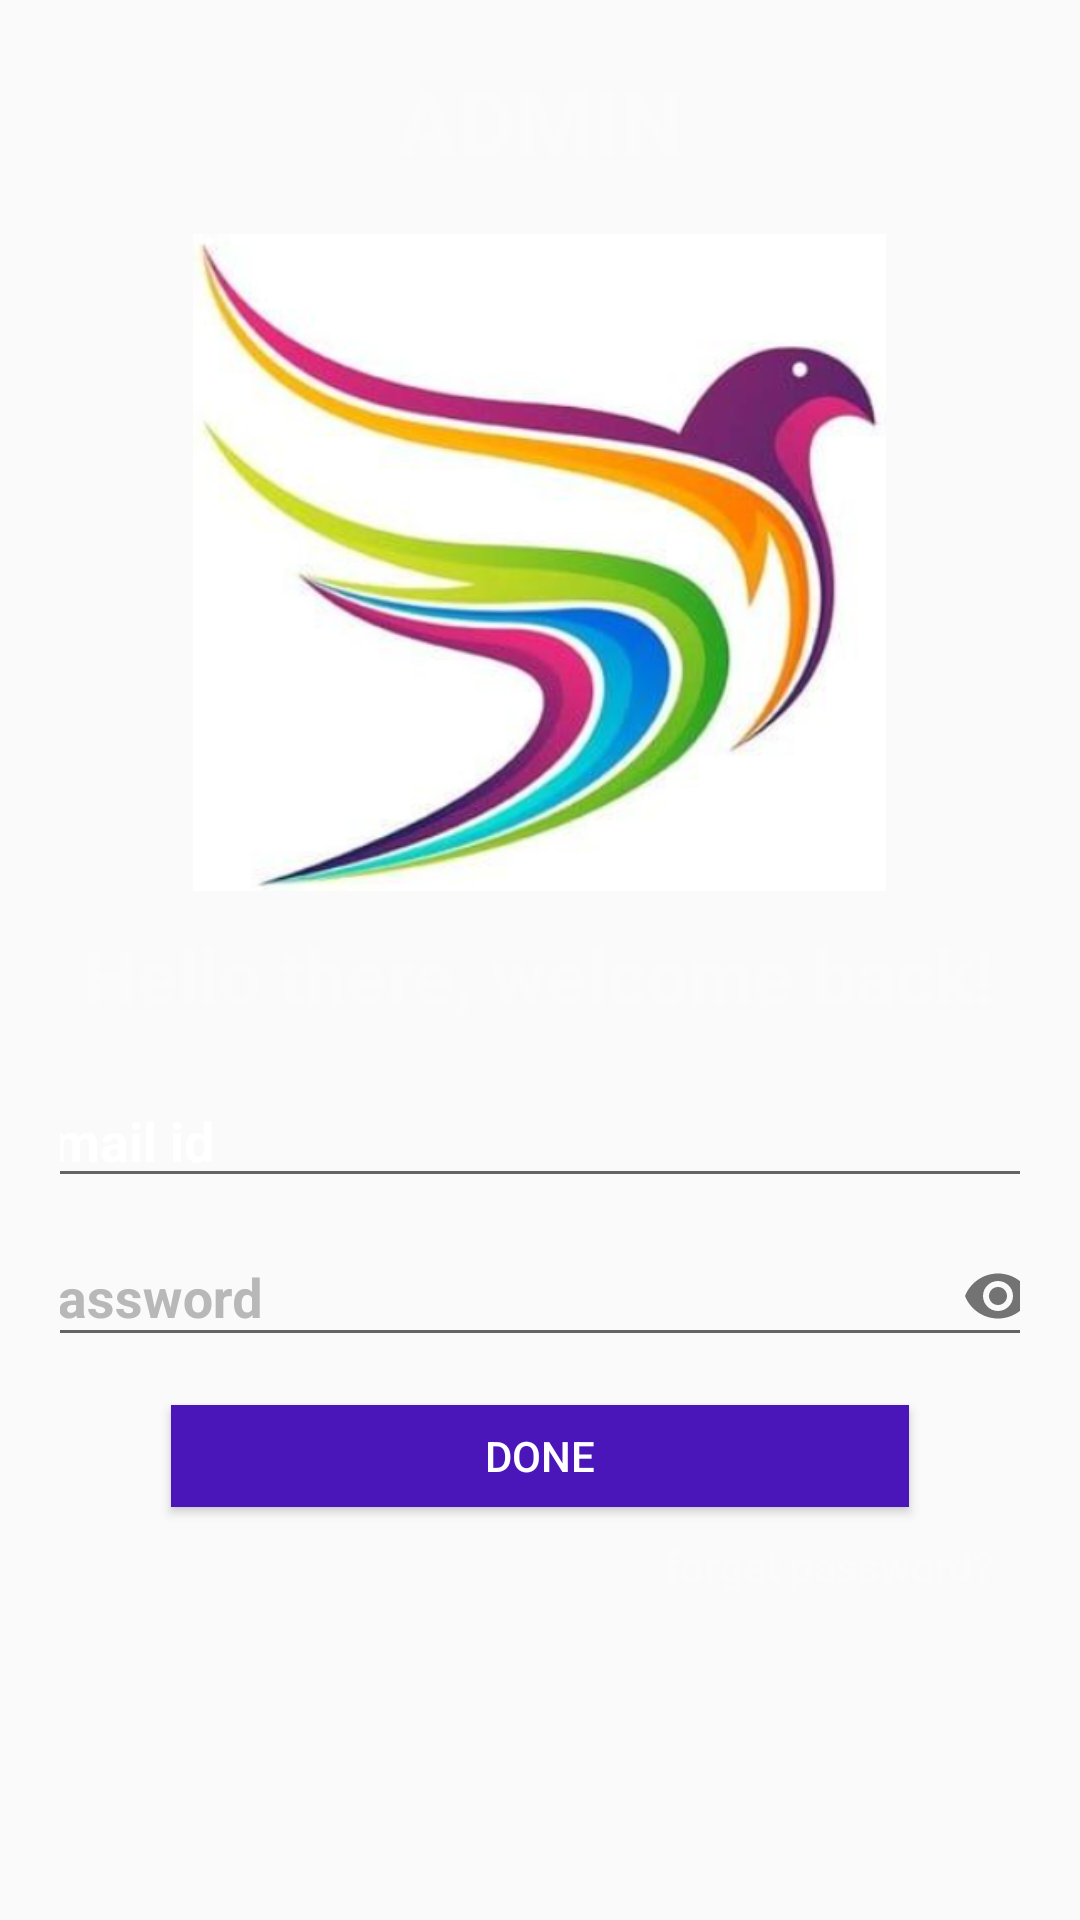

Here is an Android app screen rendered from its layout file. Give the layout XML and the strings, colors and styles it references.
<!-- AndroidManifest.xml: application theme Theme.ThalassemiaApplication -->
<!-- res/layout/activity_organization.xml -->
<?xml version="1.0" encoding="utf-8"?>
<LinearLayout xmlns:android="http://schemas.android.com/apk/res/android"
    xmlns:app="http://schemas.android.com/apk/res-auto"
    xmlns:tools="http://schemas.android.com/tools"

    android:layout_width="match_parent"
    android:layout_height="match_parent"
    tools:context=".DonorLogin"
    android:orientation="vertical"
    android:background="@drawable/background"
    android:padding="20dp">

    <TextView
        android:id="@+id/AdminLoginPage"
        android:layout_width="377dp"
        android:layout_height="58dp"
        android:layout_gravity="center"
        android:text="ADMIN"
        android:textAlignment="center"
        android:textColor="#FBFBFB"
        android:textSize="30sp"
        android:textStyle="bold"/>

    <ImageView
        android:id="@+id/orglogin"
        android:layout_width="269dp"
        android:layout_height="219dp"
        android:layout_gravity="center"
        android:src="@drawable/org" />

    <TextView
        android:id="@+id/textView22"
        android:layout_width="wrap_content"
        android:layout_height="56dp"
        android:foregroundGravity="center"
        android:layout_gravity="center"
        android:gravity="center"
        android:text="Hello there, welcome back!"
        android:textColor="#FBFBFB"
        android:textStyle="bold"
        android:textSize="25sp" />

    <LinearLayout
        android:layout_width="353dp"
        android:layout_height="190dp"
        android:layout_gravity="center"
        android:layout_marginTop="5dp"
        android:layout_marginBottom="20dp"
        android:orientation="vertical">

        <EditText
            android:id="@+id/editTextOrg"
            android:layout_width="match_parent"
            android:layout_height="wrap_content"
            android:ems="10"
            android:inputType="textPersonName"
            android:hint="Email id"
            android:textStyle="bold"
            android:textColor="#FBFBFB"
            android:textColorHint="#fff"/>

        <com.google.android.material.textfield.TextInputLayout
            android:layout_width="match_parent"
            android:layout_height="54dp"
            android:textColorHint="#B9B8B8"
            app:passwordToggleEnabled="true">

            <EditText
                android:id="@+id/passwordOrg"
                android:layout_width="match_parent"
                android:layout_height="wrap_content"
                android:ems="10"
                android:textStyle="bold"
                android:textColor="#FBFBFB"
                android:hint="Password"
                android:inputType="textPassword" />

        </com.google.android.material.textfield.TextInputLayout>

        <Button
            android:id="@+id/admindone"
            android:layout_width="246dp"
            android:layout_height="34dp"
            android:layout_gravity="center"
            android:layout_marginTop="15dp"
            android:layout_marginBottom="5dp"
            android:background="#4a16b9"
            android:elevation="0dp"
            android:text="Done"
            android:textColor="#FFFFFF" />


        <TextView
            android:layout_width="135dp"
            android:layout_height="wrap_content"
            android:layout_gravity="right"
            android:layout_marginTop="5dp"
            android:layout_marginBottom="5dp"
            android:elevation="0dp"
            android:text="forget password?"
            android:textStyle="bold"
            android:textColor="#FBFBFB" />
    </LinearLayout>

</LinearLayout>
<!-- resources referenced by this layout -->
<resources>
  <!-- drawable org: png bitmap (drawable-v24, 195943 bytes) -->
  <style name="Theme.ThalassemiaApplication" parent="Theme.AppCompat.Light.NoActionBar">
          
          <item name="colorPrimary">@color/purple_500</item>
          <item name="colorPrimaryVariant">@color/purple_700</item>
          <item name="colorOnPrimary">@color/white</item>
          
          <item name="colorSecondary">@color/teal_200</item>
          <item name="colorSecondaryVariant">@color/teal_700</item>
          <item name="colorOnSecondary">@color/black</item>
          
          <item name="android:statusBarColor">?attr/colorPrimaryVariant</item>
          
      </style>
  <!-- not gathered from this repository: default colours our renderer supplied (Android Studio template values) -->
  <color name="purple_500">#FF6200EE</color>
  <color name="purple_700">#FF3700B3</color>
  <color name="teal_200">#FF03DAC5</color>
  <color name="teal_700">#FF018786</color>
  <color name="black">#FF000000</color>
  <color name="white">#FFFFFFFF</color>
</resources>
